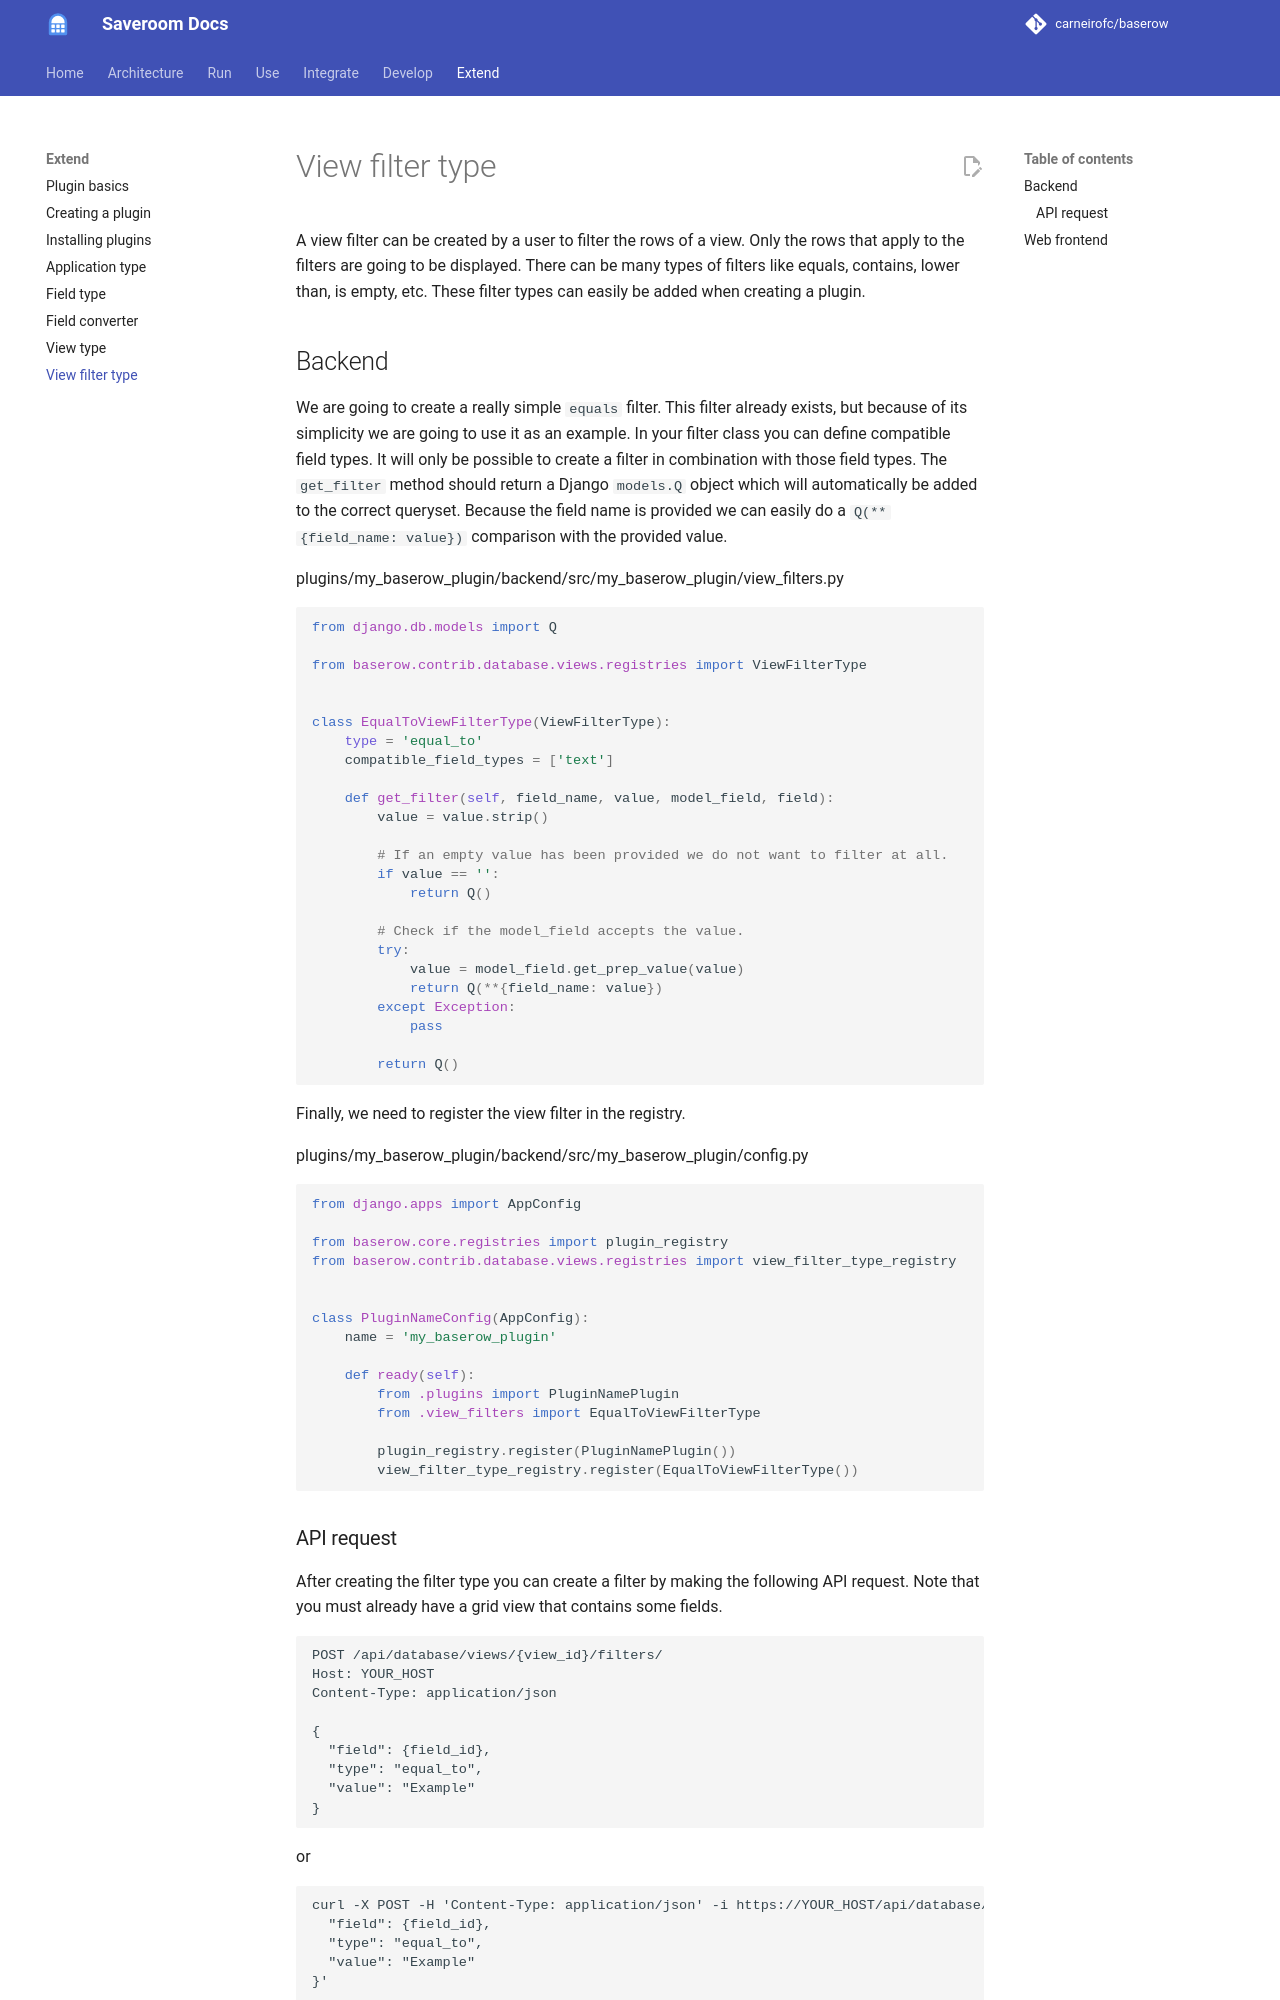

repository: carneirofc/baserow · page: plugins/view-filter-type/index.html · generator: mkdocs

# View filter type

A view filter can be created by a user to filter the rows of a view. Only the rows that
apply to the filters are going to be displayed. There can be many types of filters like
equals, contains, lower than, is empty, etc. These filter types can easily be added when
creating a plugin.

## Backend

We are going to create a really simple `equals` filter. This filter already exists, but
because of its simplicity we are going to use it as an example. In your filter class you
can define compatible field types. It will only be possible to create a filter in
combination with those field types. The `get_filter` method should return a
Django `models.Q` object which will automatically be added to the correct queryset.
Because the field name is provided we can easily do a `Q(**{field_name: value})`
comparison with the provided value.

plugins/my_baserow_plugin/backend/src/my_baserow_plugin/view_filters.py
```python
from django.db.models import Q

from baserow.contrib.database.views.registries import ViewFilterType


class EqualToViewFilterType(ViewFilterType):
    type = 'equal_to'
    compatible_field_types = ['text']

    def get_filter(self, field_name, value, model_field, field):
        value = value.strip()

        # If an empty value has been provided we do not want to filter at all.
        if value == '':
            return Q()

        # Check if the model_field accepts the value.
        try:
            value = model_field.get_prep_value(value)
            return Q(**{field_name: value})
        except Exception:
            pass

        return Q()
```

Finally, we need to register the view filter in the registry.

plugins/my_baserow_plugin/backend/src/my_baserow_plugin/config.py
```python
from django.apps import AppConfig

from baserow.core.registries import plugin_registry
from baserow.contrib.database.views.registries import view_filter_type_registry


class PluginNameConfig(AppConfig):
    name = 'my_baserow_plugin'

    def ready(self):
        from .plugins import PluginNamePlugin
        from .view_filters import EqualToViewFilterType

        plugin_registry.register(PluginNamePlugin())
        view_filter_type_registry.register(EqualToViewFilterType())
```
